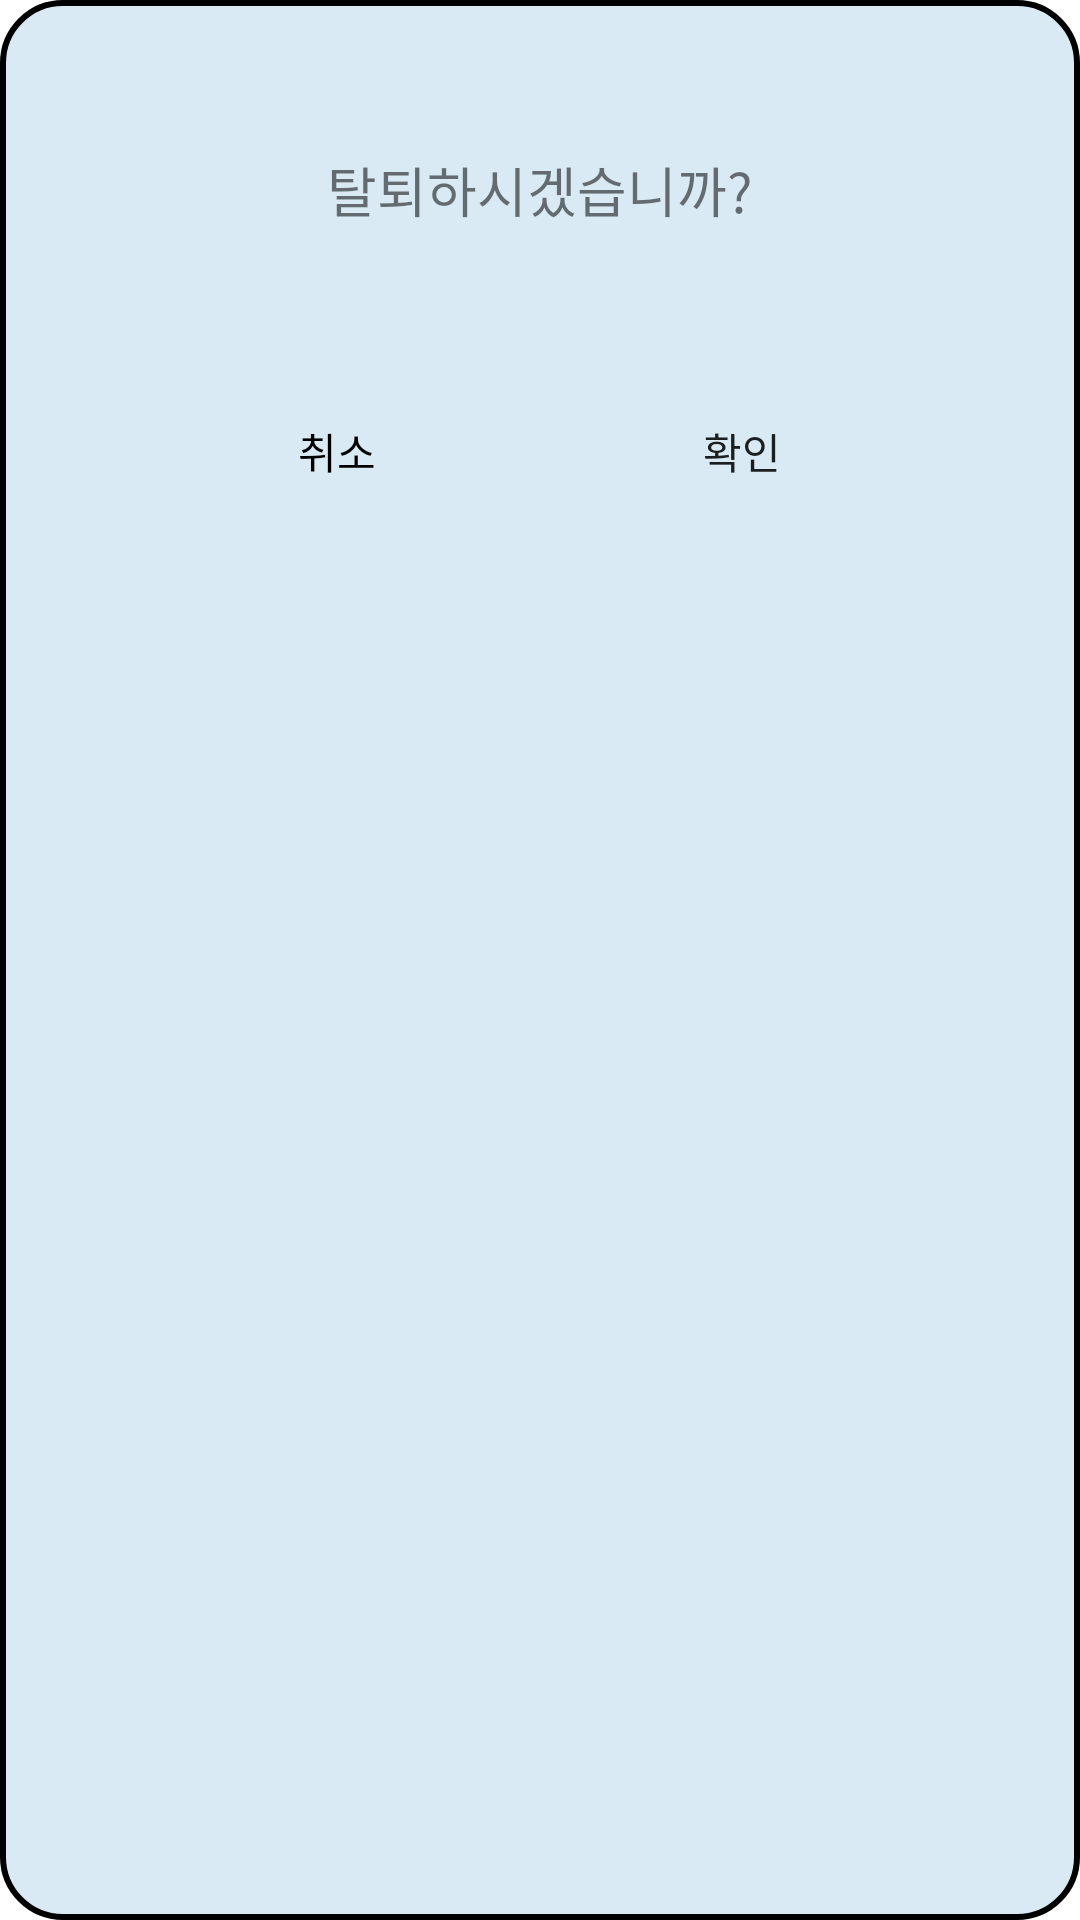

Layout XML and referenced resources for this Android screen:
<!-- AndroidManifest.xml: application theme Theme.For_J -->
<!-- res/layout/wd_dialog.xml -->
<?xml version="1.0" encoding="utf-8"?>
<LinearLayout xmlns:android="http://schemas.android.com/apk/res/android"
    android:layout_width="300dp"
    android:layout_height="180dp"
    android:layout_gravity="center"
    android:background="@drawable/dialog_delete_background"
    android:orientation="vertical">

    <TextView
        android:id="@+id/dialog_text"
        android:layout_width="wrap_content"
        android:layout_height="wrap_content"
        android:layout_marginTop="30dp"
        android:layout_gravity="center"
        android:padding="20dp"
        android:textSize="18sp"
        android:gravity="center"
        android:text="탈퇴하시겠습니까?" />

    <LinearLayout
        android:layout_width="270dp"
        android:layout_gravity="center"
        android:layout_height="wrap_content"
        android:layout_marginTop="30dp">

        <androidx.appcompat.widget.AppCompatButton
            android:id="@+id/no_Btn"
            android:layout_width="0dp"
            android:layout_height="wrap_content"
            android:layout_weight="1"
            android:background="@color/blue_white"
            android:textColor="@color/black"
            android:text="취소" />
        <androidx.appcompat.widget.AppCompatButton
            android:id="@+id/wd_Btn"
            android:layout_width="0dp"
            android:layout_height="wrap_content"
            android:layout_weight="1"
            android:background="@color/blue_white"
            android:text="확인" />

    </LinearLayout>

</LinearLayout>
<!-- resources referenced by this layout -->
<resources>
  <color name="black">#FF000000</color>
  <color name="blue_white">#D9EAF5</color>
  <!-- drawable dialog_delete_background (drawable) -->
  <?xml version="1.0" encoding="utf-8"?>
  <shape xmlns:android="http://schemas.android.com/apk/res/android"
      android:shape="rectangle">
      <corners android:radius="20dp" />
      <solid android:color="@color/blue_white" />
      <stroke
          android:width="2dp"
          android:color="#000000" />
  </shape>
  <style name="Theme.For_J" parent="Theme.MaterialComponents.DayNight.DarkActionBar">
          
          <item name="colorPrimary">@color/liberty_blue</item>
          <item name="colorPrimaryVariant">@color/cobalt_blue</item>
          <item name="colorOnPrimary">@color/blue_white</item>
          
          <item name="colorSecondary">@color/dark_pastel_blue</item>
          <item name="colorSecondaryVariant">@color/teal_700</item>
          <item name="colorOnSecondary">@color/true_navy</item>
          
          <item name="android:statusBarColor">?attr/colorPrimaryVariant</item>
  
  
          
          
          <item name="android:windowLightStatusBar" tools:targetApi="m">false</item>
      </style>
  <color name="liberty_blue">#4C72B6</color>
  <color name="cobalt_blue">#023170</color>
  <color name="dark_pastel_blue">#114C83</color>
  <color name="teal_700">#FF018786</color>
  <color name="true_navy">#031836</color>
</resources>
